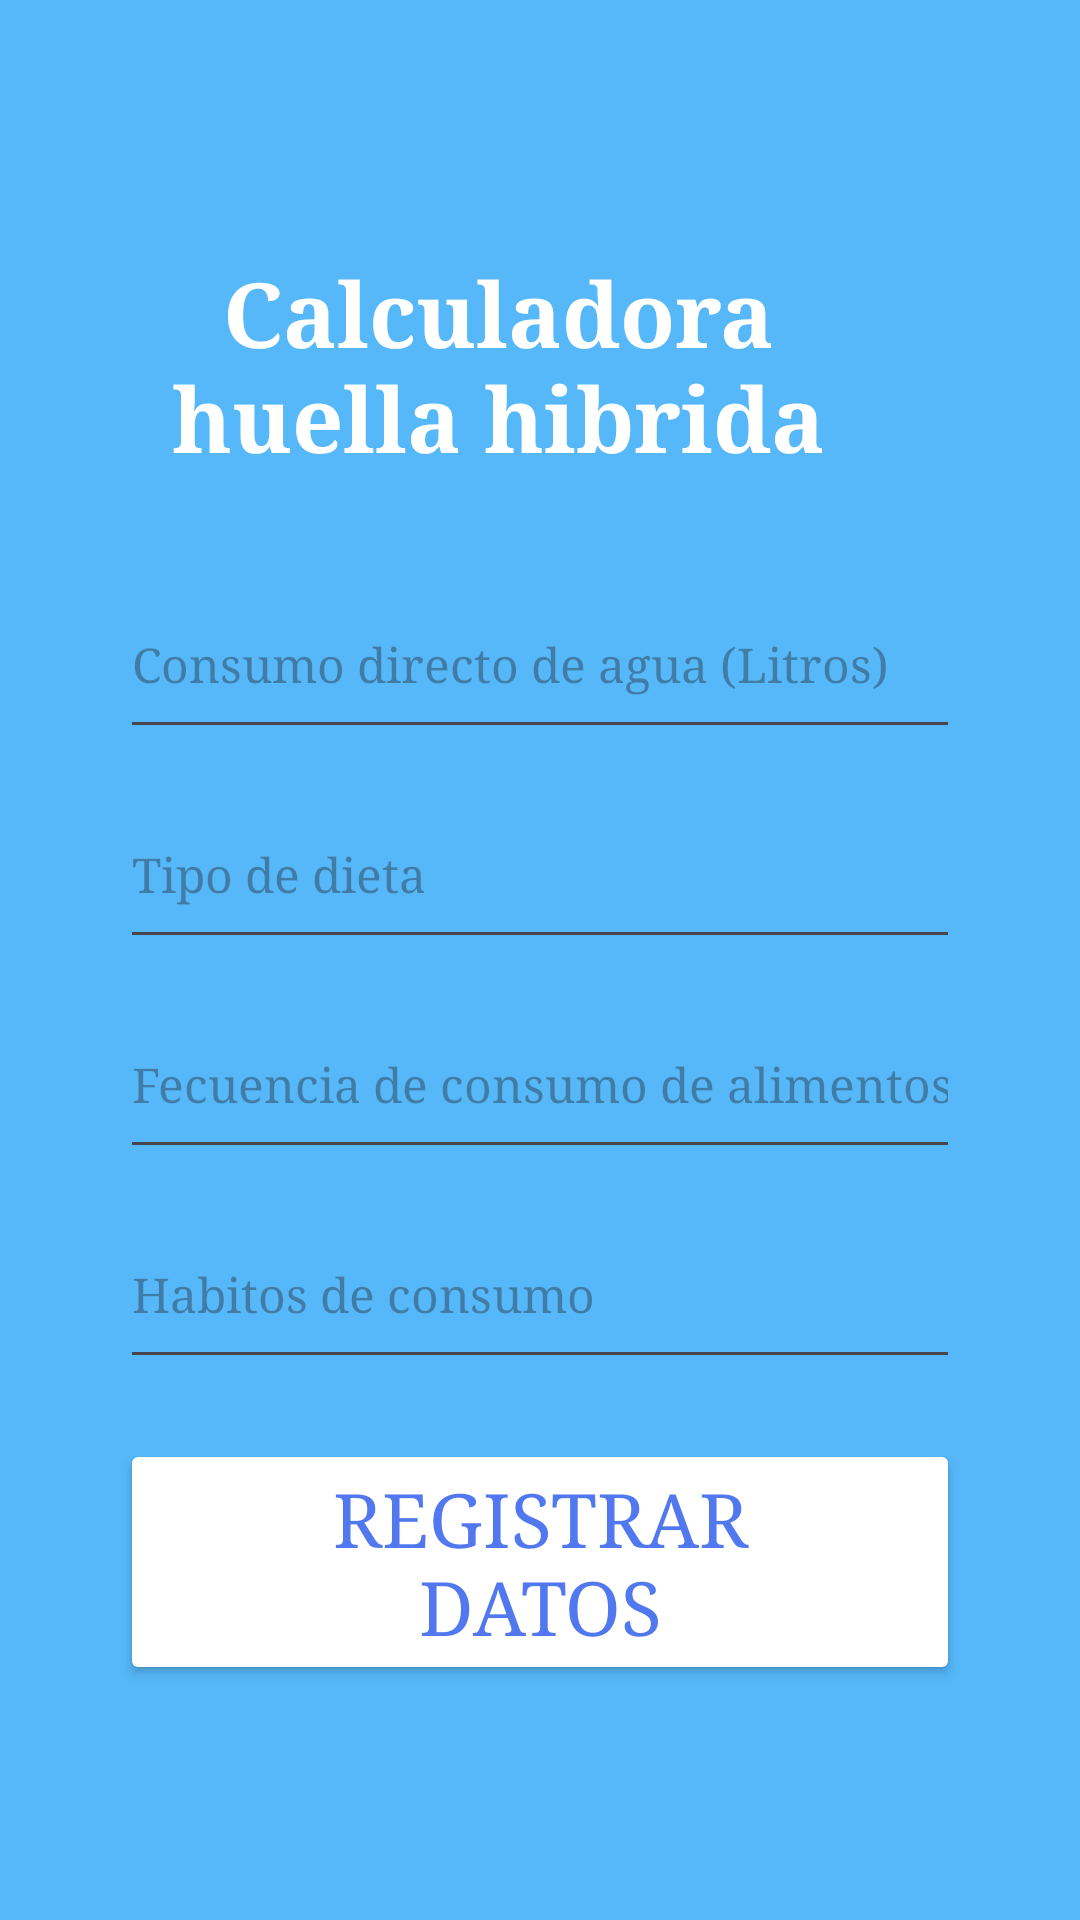

The Android layout XML behind this screen, and the referenced resources:
<!-- AndroidManifest.xml: application theme Theme.AppMessagesParcial -->
<!-- res/layout/activity_central.xml -->
<?xml version="1.0" encoding="utf-8"?>
<ScrollView xmlns:android="http://schemas.android.com/apk/res/android"
    xmlns:tools="http://schemas.android.com/tools"
    xmlns:app="http://schemas.android.com/apk/res-auto"
    android:layout_width="match_parent"
    android:layout_height="match_parent"
    android:background="@color/blue"
    >

    <LinearLayout
    android:layout_width="match_parent"
    android:layout_height="wrap_content"
    android:orientation="vertical"
    android:padding="40dp"
    android:gravity="center"
    >

        <TextView
            android:id="@+id/textNameAppLogin"
            android:layout_width="wrap_content"
            android:layout_height="wrap_content"
            android:layout_marginStart="10dp"
            android:layout_marginTop="44dp"
            android:layout_marginEnd="24dp"
            android:fontFamily="serif"
            android:text="@string/textTitleCalculator"
            android:textAlignment="center"
            android:textColor="@color/white"
            android:textSize="30sp"
            android:textStyle="bold"
            app:layout_constraintEnd_toEndOf="parent"
            app:layout_constraintHorizontal_bias="0.0"
            app:layout_constraintStart_toEndOf="@+id/logoAppLogin"
            app:layout_constraintTop_toTopOf="parent" />


        <EditText
            android:id="@+id/etConsumptionWater"
            style="@style/EditTextRounded"
            android:layout_width="match_parent"
            android:layout_height="60dp"
            android:layout_marginTop="30dp"
            android:ems="10"
            android:fontFamily="serif"
            android:hint="@string/textDirectConsumption"
            android:inputType="number"
            android:textColor="@color/black"
            android:textSize="16sp"
            />

        <EditText
            android:id="@+id/etTypeDiet"
            style="@style/EditTextRounded"
            android:layout_width="match_parent"
            android:layout_height="60dp"
            android:layout_marginTop="10dp"
            android:ems="10"
            android:fontFamily="serif"
            android:hint="@string/textTypeDiet"
            android:inputType="text"
            android:textColor="@color/black"
            android:textSize="16sp"
        />
        <EditText
            android:id="@+id/etConsumptionFood"
            style="@style/EditTextRounded"
            android:layout_width="match_parent"
            android:layout_height="60dp"
            android:layout_marginTop="10dp"
            android:ems="10"
            android:fontFamily="serif"
            android:hint="@string/textConsumptionFood"
            android:inputType="text"
            android:textColor="@color/black"
            android:textSize="16sp"
        />

        <EditText
            android:id="@+id/etConsumptionHabits"
            style="@style/EditTextRounded"
            android:layout_width="match_parent"
            android:layout_height="60dp"
            android:layout_marginTop="10dp"
            android:ems="10"
            android:fontFamily="serif"
            android:hint="@string/textConsumptionHabits"
            android:inputType="text"
            android:textColor="@color/black"
            android:textSize="16sp"
            />

        <Button
            android:id="@+id/buttonEditProfile"
            android:layout_width="wrap_content"
            android:layout_height="wrap_content"
            android:layout_marginTop="20dp"
            android:paddingHorizontal="30dp"
            android:backgroundTint="@color/white"
            android:fontFamily="serif"
            android:text="@string/textEnterData"
            android:textSize="25sp"
            android:textColor="@color/blue2"
            app:strokeColor="@color/blue2"
            app:strokeWidth="3dp"
            />










    </LinearLayout>


    </ScrollView>
<!-- resources referenced by this layout -->
<resources>
  <color name="black">#000000</color>
  <color name="blue">#56B8F9</color>
  <color name="blue2">#5178EE</color>
  <color name="white">#FFFFFF</color>
  <string name="textConsumptionFood">Fecuencia de consumo de alimentos (alta, media, baja)</string>
  <string name="textConsumptionHabits">Habitos de consumo</string>
  <string name="textDirectConsumption">Consumo directo de agua (Litros)</string>
  <string name="textEnterData">Registrar datos</string>
  <string name="textTitleCalculator">Calculadora huella hibrida</string>
  <string name="textTypeDiet">Tipo de dieta</string>
  <style name="Theme.AppMessagesParcial" parent="Base.Theme.AppMessagesParcial" />
  <style name="Base.Theme.AppMessagesParcial" parent="Theme.Material3.DayNight.NoActionBar">
          
          
      </style>
</resources>
